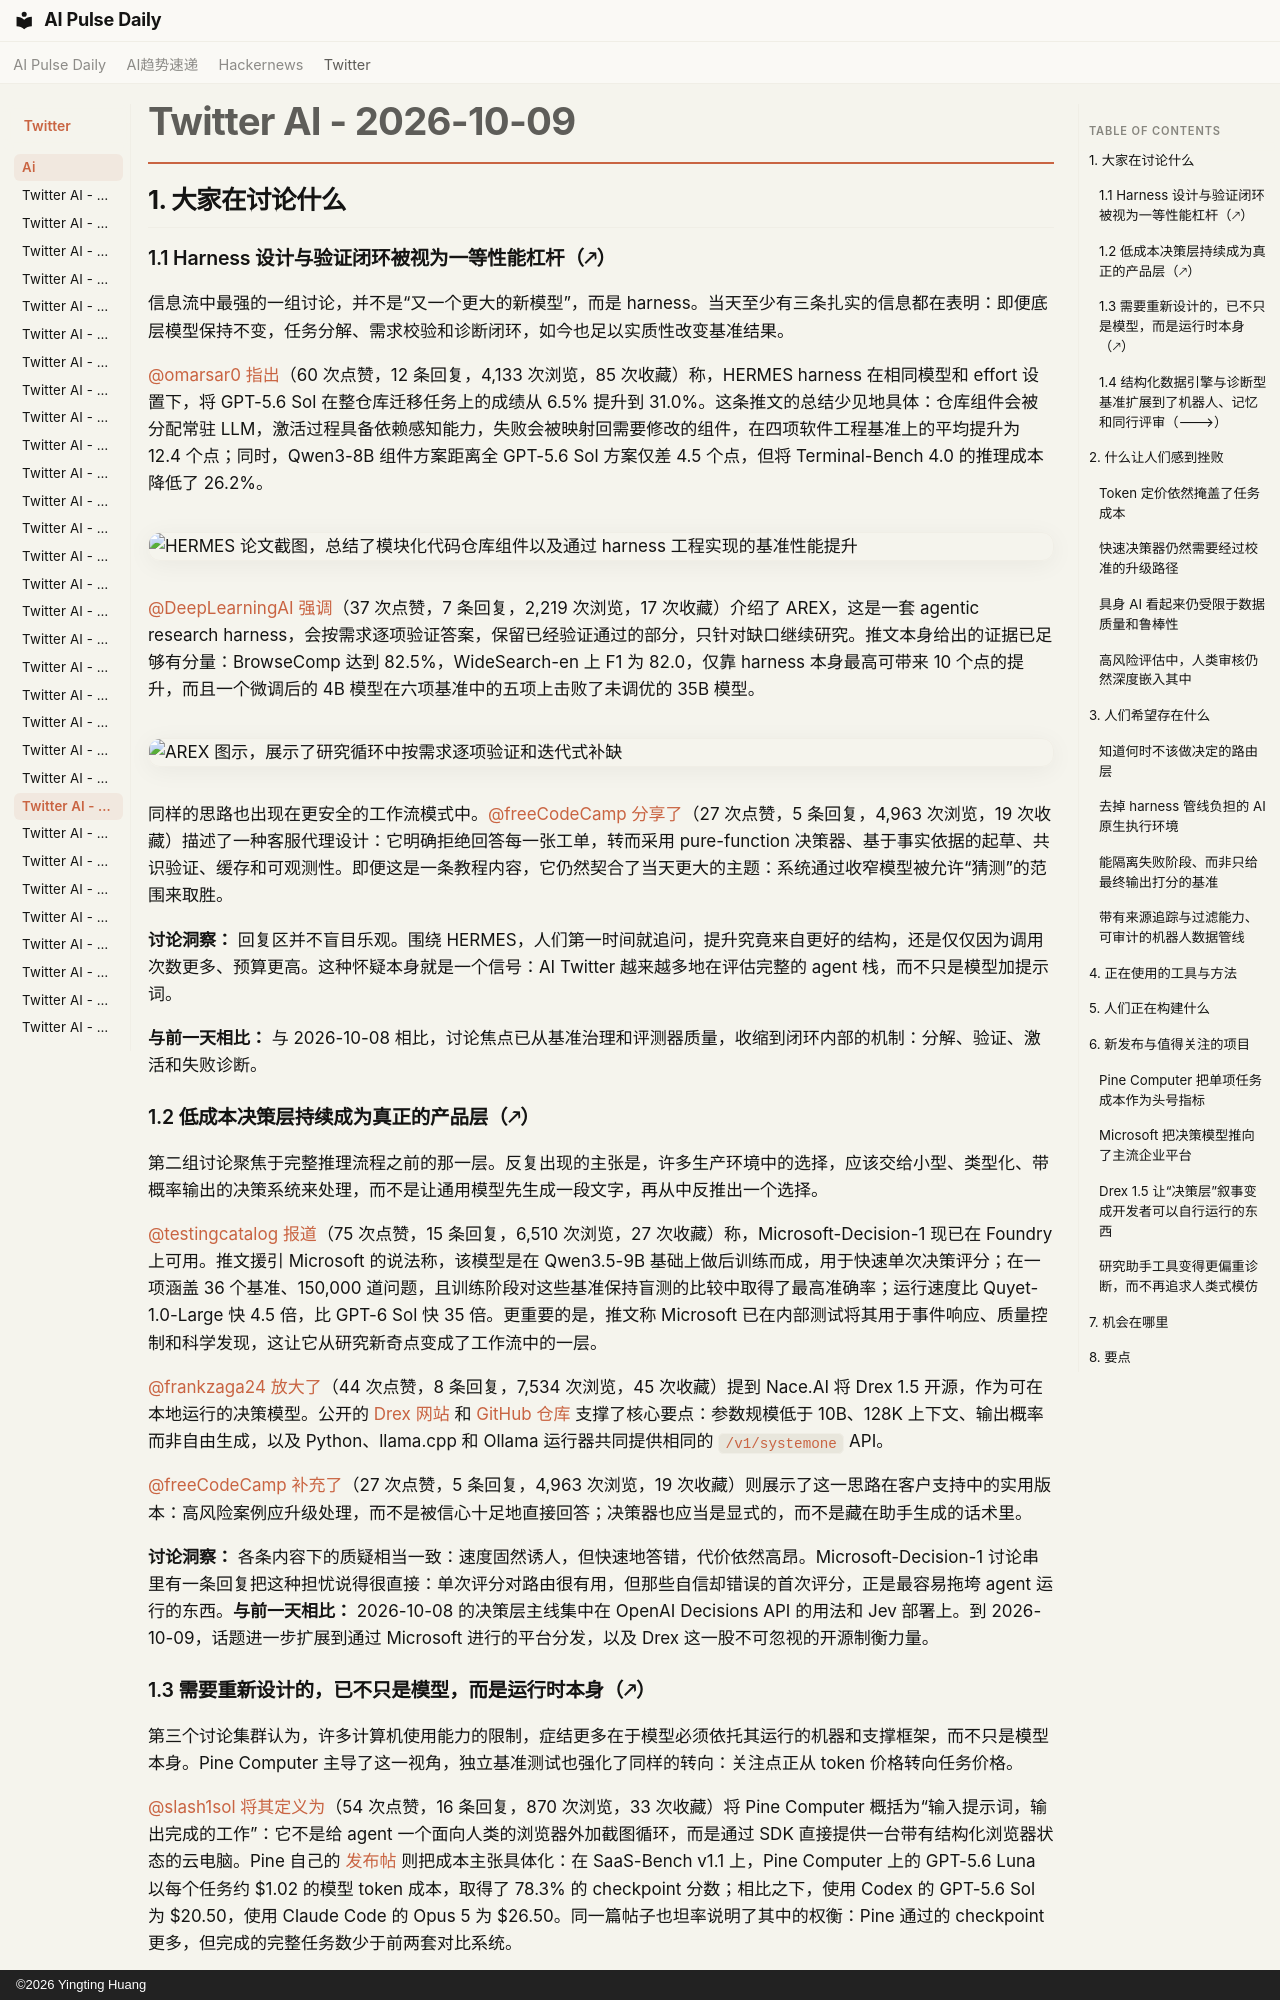

repository: vibewatch/vibewatch.github.io · page: twitter/ai/2026-10-09.zh/index.html · generator: mkdocs · copyright: ©2026 Yingting Huang

# Twitter AI - 2026-10-09

## 1. 大家在讨论什么

### 1.1 Harness 设计与验证闭环被视为一等性能杠杆（🡕）

信息流中最强的一组讨论，并不是“又一个更大的新模型”，而是 harness。当天至少有三条扎实的信息都在表明：即便底层模型保持不变，任务分解、需求校验和诊断闭环，如今也足以实质性改变基准结果。

[@omarsar0](https://x.com/omarsar0) [指出](https://x.com/omarsar0/status/2108360049848717588)（60 次点赞，12 条回复，4,133 次浏览，85 次收藏）称，HERMES harness 在相同模型和 effort 设置下，将 GPT-5.6 Sol 在整仓库迁移任务上的成绩从 6.5% 提升到 31.0%。这条推文的总结少见地具体：仓库组件会被分配常驻 LLM，激活过程具备依赖感知能力，失败会被映射回需要修改的组件，在四项软件工程基准上的平均提升为 12.4 个点；同时，Qwen3-8B 组件方案距离全 GPT-5.6 Sol 方案仅差 4.5 个点，但将 Terminal-Bench 4.0 的推理成本降低了 26.2%。

![HERMES 论文截图，总结了模块化代码仓库组件以及通过 harness 工程实现的基准性能提升](https://pbs.twimg.com/media/HUJmSpYbcAAGygk.png)

[@DeepLearningAI](https://x.com/DeepLearningAI) [强调](https://x.com/DeepLearningAI/status/2108346705972199928)（37 次点赞，7 条回复，2,219 次浏览，17 次收藏）介绍了 AREX，这是一套 agentic research harness，会按需求逐项验证答案，保留已经验证通过的部分，只针对缺口继续研究。推文本身给出的证据已足够有分量：BrowseComp 达到 82.5%，WideSearch-en 上 F1 为 82.0，仅靠 harness 本身最高可带来 10 个点的提升，而且一个微调后的 4B 模型在六项基准中的五项上击败了未调优的 35B 模型。

![AREX 图示，展示了研究循环中按需求逐项验证和迭代式补缺](https://pbs.twimg.com/media/HUJaJ--WwAAG1u3.jpg)

同样的思路也出现在更安全的工作流模式中。[@freeCodeCamp](https://x.com/freeCodeCamp) [分享了](https://x.com/freeCodeCamp/status/2108407360980987941)（27 次点赞，5 条回复，4,963 次浏览，19 次收藏）描述了一种客服代理设计：它明确拒绝回答每一张工单，转而采用 pure-function 决策器、基于事实依据的起草、共识验证、缓存和可观测性。即便这是一条教程内容，它仍然契合了当天更大的主题：系统通过收窄模型被允许“猜测”的范围来取胜。

**讨论洞察：** 回复区并不盲目乐观。围绕 HERMES，人们第一时间就追问，提升究竟来自更好的结构，还是仅仅因为调用次数更多、预算更高。这种怀疑本身就是一个信号：AI Twitter 越来越多地在评估完整的 agent 栈，而不只是模型加提示词。

**与前一天相比：** 与 2026-10-08 相比，讨论焦点已从基准治理和评测器质量，收缩到闭环内部的机制：分解、验证、激活和失败诊断。

### 1.2 低成本决策层持续成为真正的产品层（🡕）

第二组讨论聚焦于完整推理流程之前的那一层。反复出现的主张是，许多生产环境中的选择，应该交给小型、类型化、带概率输出的决策系统来处理，而不是让通用模型先生成一段文字，再从中反推出一个选择。

[@testingcatalog](https://x.com/testingcatalog) [报道](https://x.com/testingcatalog/status/2108647491033821668)（75 次点赞，15 条回复，6,510 次浏览，27 次收藏）称，Microsoft-Decision-1 现已在 Foundry 上可用。推文援引 Microsoft 的说法称，该模型是在 Qwen3.5-9B 基础上做后训练而成，用于快速单次决策评分；在一项涵盖 36 个基准、150,000 道问题，且训练阶段对这些基准保持盲测的比较中取得了最高准确率；运行速度比 Quyet-1.0-Large 快 4.5 倍，比 GPT-6 Sol 快 35 倍。更重要的是，推文称 Microsoft 已在内部测试将其用于事件响应、质量控制和科学发现，这让它从研究新奇点变成了工作流中的一层。

[@frankzaga24](https://x.com/frankzaga24) [放大了](https://x.com/frankzaga24/status/2108671169217855954)（44 次点赞，8 条回复，7,534 次浏览，45 次收藏）提到 Nace.AI 将 Drex 1.5 开源，作为可在本地运行的决策模型。公开的 [Drex 网站](https://www.nace.ai/drex) 和 [GitHub 仓库](https://github.com/nace-ai/drex-decision-models) 支撑了核心要点：参数规模低于 10B、128K 上下文、输出概率而非自由生成，以及 Python、llama.cpp 和 Ollama 运行器共同提供相同的 `/v1/systemone` API。

[@freeCodeCamp](https://x.com/freeCodeCamp) [补充了](https://x.com/freeCodeCamp/status/2108407360980987941)（27 次点赞，5 条回复，4,963 次浏览，19 次收藏）则展示了这一思路在客户支持中的实用版本：高风险案例应升级处理，而不是被信心十足地直接回答；决策器也应当是显式的，而不是藏在助手生成的话术里。

**讨论洞察：** 各条内容下的质疑相当一致：速度固然诱人，但快速地答错，代价依然高昂。Microsoft-Decision-1 讨论串里有一条回复把这种担忧说得很直接：单次评分对路由很有用，但那些自信却错误的首次评分，正是最容易拖垮 agent 运行的东西。**与前一天相比：** 2026-10-08 的决策层主线集中在 OpenAI Decisions API 的用法和 Jev 部署上。到 2026-10-09，话题进一步扩展到通过 Microsoft 进行的平台分发，以及 Drex 这一股不可忽视的开源制衡力量。
